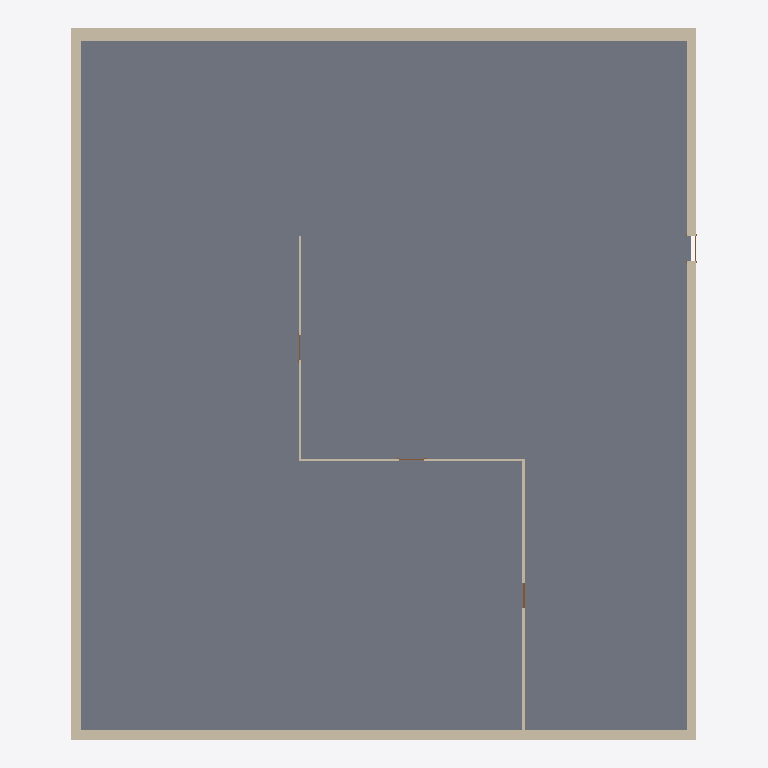
Plan cut of the same IFC building model at storey 'Level 0' (level 0.00 m, cut at 1.40 m), seen from above with north up, elements coloured by IFC class: 7 walls (beige), 4 doors (brown), 1 slab (grey). Cut surfaces are drawn darker.
Extent 22.4 m × 25.4 m × 12.7 m (x, y, z). Storeys (3): Level 0 at 0.00 m; Level 1 at 6.00 m; Level 2 at 12.00 m. Elements (21): 11 IfcWallStandardCase, 7 IfcDoor, 2 IfcSlab, 1 IfcRoof.

HEADER;
FILE_DESCRIPTION(('ViewDefinition [CoordinationView_V2.0, QuantityTakeOffAddOnView]','RevitIdentifiers [VersionGUID: 6fb043b4-0b2c-421c-8f3f-e55f07a5877b, NumberOfSaves: 70]','CoordinateReference [CoordinateBase: Shared Coordinates, ProjectSite: Default Site]','ExchangeRequirement [Architecture]'),'2;1');
FILE_NAME('0001','2023-05-04T11:22:30+02:00',(''),(''),'ODA SDAI 22.12','23.0.20.21 - Exporter 23.2.5.0 - Alternate UI 23.2.5.0','');
FILE_SCHEMA(('IFC2X3'));
ENDSEC;
DATA;
#90=IFCPROJECT('0G4iAaUyb1QRHtUK9mU2_C',#18,'0001',$,$,'Project Name','Project Status',(#85),#82);
#109=IFCSITE('0G4iAaUyb1QRHtUK9mU2_E',#18,'Default',$,$,#108,$,$,.ELEMENT.,$,$,$,$,$);
#95=IFCBUILDING('0G4iAaUyb1QRHtUK9mU2_D',#18,'',$,$,#93,$,'',.ELEMENT.,$,$,$);
#98=IFCBUILDINGSTOREY('2qYKvFEvH4cPghyPNWjrgr',#18,'Level 0',$,'Level:8mm Head',#97,$,'Level 0',.ELEMENT.,0.0);
#102=IFCBUILDINGSTOREY('3kSL0VGKv3gxJCujeqtuJj',#18,'Level 1',$,'Level:8mm Head',#101,$,'Level 1',.ELEMENT.,6000.0);
#106=IFCBUILDINGSTOREY('1mQhM2BgP5YPTqXyw8wq2O',#18,'Level 2',$,'Level:8mm Head',#105,$,'Level 2',.ELEMENT.,12000.0);
#1702=IFCSLAB('3t2JmSP9jBPBu0XHLyQR5u',#18,'Floors : Floor : Concrete-Commercial 362mm',$,'Floor:Concrete-Commercial 362mm',#1692,#1701,'971939',.FLOOR.);
#147=IFCWALLSTANDARDCASE('2HHT5S6Cv8hBWWvl1aAtRr',#18,'Walls : Basic Wall : Exterior - Block on Mtl. Stud',$,'Basic Wall:Exterior - Block on Mtl. Stud',#128,#146,'300564');
#499=IFCWALLSTANDARDCASE('2HHT5S6Cv8hBWWvl1aAtOr',#18,'Walls : Basic Wall : Exterior - Brick on Mtl. Stud',$,'Basic Wall:Exterior - Brick on Mtl. Stud',#473,#498,'300756');
#421=IFCWALLSTANDARDCASE('2HHT5S6Cv8hBWWvl1aAtPw',#18,'Walls : Basic Wall : Exterior - Brick on Mtl. Stud',$,'Basic Wall:Exterior - Brick on Mtl. Stud',#406,#420,'300699');
#318=IFCWALLSTANDARDCASE('3GjeziOp1A7wJ82TqY3_wZ',#18,'Walls : Basic Wall : Exterior - Brick on Mtl. Stud',$,'Basic Wall:Exterior - Brick on Mtl. Stud',#299,#317,'300638');
#850=IFCWALLSTANDARDCASE('1fvmzYfEHEk8_UQsimpvI2',#18,'Walls : Basic Wall : Interior - 79mm Partition (1-hr)',$,'Basic Wall:Interior - 79mm Partition (1-hr)',#824,#849,'301122');
#695=IFCWALLSTANDARDCASE('1fvmzYfEHEk8_UQsimpviZ',#18,'Walls : Basic Wall : Interior - 79mm Partition (1-hr)',$,'Basic Wall:Interior - 79mm Partition (1-hr)',#667,#694,'301027');
#790=IFCWALLSTANDARDCASE('1fvmzYfEHEk8_UQsimpvJS',#18,'Walls : Basic Wall : Interior - 79mm Partition (1-hr)',$,'Basic Wall:Interior - 79mm Partition (1-hr)',#763,#789,'301084');
#1045=IFCDOOR('1fvmzYfEHEk8_UQsimpvHW',#18,'Doors : M_Single-Flush : 0915 x 2134mm',$,'M_Single-Flush:0915 x 2134mm',#2079,#1041,'301216',2133.9999999999995,915.000000000001);
#601=IFCDOOR('3GjeziOp1A7wJ82TqY3_uY',#18,'Doors : M_Single-Flush : 0915 x 2134mm',$,'M_Single-Flush:0915 x 2134mm',#2019,#597,'300767',2133.9999999999995,915.0000000000005);
#932=IFCDOOR('1fvmzYfEHEk8_UQsimpvIJ',#18,'Doors : M_Single-Flush : 0915 x 2134mm',$,'M_Single-Flush:0915 x 2134mm',#2039,#928,'301139',2133.9999999999995,915.0);
#1009=IFCDOOR('1fvmzYfEHEk8_UQsimpvIw',#18,'Doors : M_Single-Flush : 0915 x 2134mm',$,'M_Single-Flush:0915 x 2134mm',#2059,#1005,'301178',2133.9999999999995,914.9999999999999);
ENDSEC;